pico-8 play session: hold → + tap 🅾, after a click and taps of 🅾, ❎, 🅾+❎, 🅾 in the second before t = 0

[t = 1 s] hold → ~1s, tap 🅾 ~2×
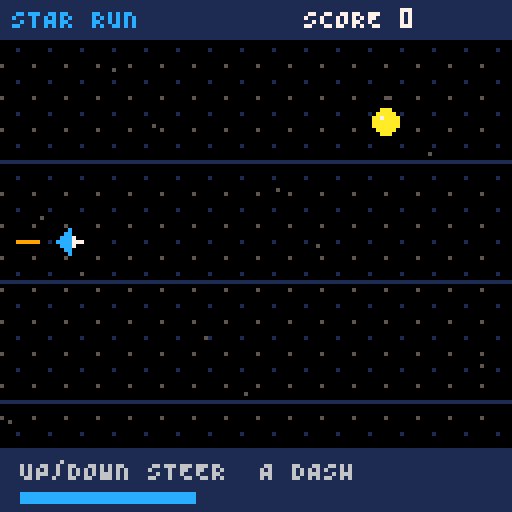
[t = 4 s] hold → ~4s, tap 🅾 ~7×
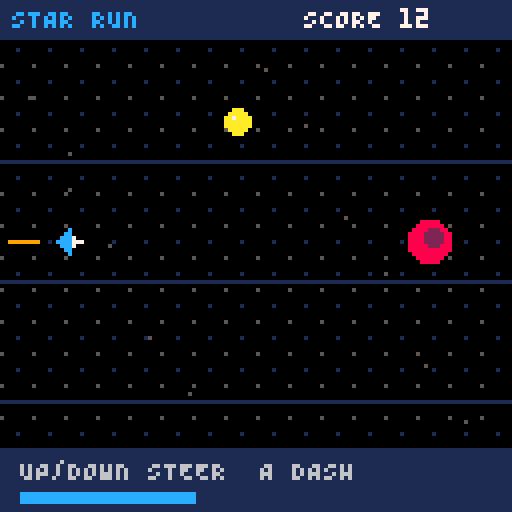
[t = 6 s] hold → ~6s, tap 🅾 ~10×
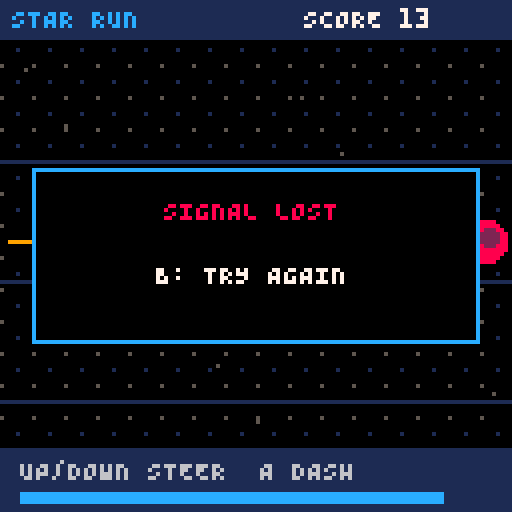

pico-8 cartridge
version 42
__lua__
-- Star Run: original Tufty demo. Up/down steer, A dashes, B restarts.
function _init()
 lane=2
 ship_y=60
 ticks=0
 score=0
 shield=0
 cooldown=0
 started=false
 crashed=false
 rocks={}
 srand(2350)
 local sprite={"000c0000","00cc0000","0ccc7000","cccc7770",
               "0ccc7000","00cc0000","000c0000","00000000"}
 for row=1,8 do
  for column=1,8 do
   sset(column+7,row-1,tonum("0x"..sub(sprite[row],column,column)))
  end
 end
 sset(16,0,5)
 sset(20,4,1)
 for row=0,15 do
  for column=0,15 do mset(column,row,2) end
 end
 fset(2,1)
end

function _update()
 ticks=ticks+1
 if btnp(5) then _init() return end
 if not started then
  if btnp(4) then started=true end
  return
 end
 if crashed then return end
 if btnp(2) then lane=max(1,lane-1) end
 if btnp(3) then lane=min(3,lane+1) end
 ship_y=ship_y+(lane*30-ship_y)*0.4
 cooldown=max(0,cooldown-1)
 shield=max(0,shield-1)
 if btnp(4) and cooldown==0 then shield=18 cooldown=75 end
 if ticks%24==0 then
  add(rocks,{x=132,y=(flr(rnd(3))+1)*30,gem=rnd()<0.3})
 end
 for rock in all(rocks) do
  rock.x=rock.x-2-score/500
  if abs(rock.x-18)<8 and abs(rock.y-ship_y)<8 then
   if rock.gem or shield>0 then score=score+10 del(rocks,rock)
   else crashed=true end
  elseif rock.x< -8 then score=score+1 del(rocks,rock) end
 end
end

function _draw()
 cls(0)
 map(0,0,0,0,16,16,1)
 for lane_index=1,3 do
  line(0,lane_index*30+10,127,lane_index*30+10,1)
 end
 for index=1,12 do
  local star_x=(index*23-ticks*(index%3+1))%128
  pset(star_x,(index*37)%104+10,5)
 end
 for rock in all(rocks) do
  if rock.gem then
   circfill(rock.x,rock.y,3,10)
   pset(rock.x-1,rock.y-1,7)
  else
   circfill(rock.x,rock.y,5,8)
   circfill(rock.x+1,rock.y-1,2,2)
  end
 end
 if shield>0 then circ(18,ship_y,10,12) end
 line(9,ship_y,5-ticks%4,ship_y,9)
 spr(1,14,ship_y-3)
 rectfill(0,0,127,9,1)
 print("STAR RUN",3,2,12)
 print("SCORE "..score,76,2,7)
 rectfill(0,112,127,127,1)
 print("UP/DOWN STEER  A DASH",5,115,6)
 rectfill(5,123,5+(75-cooldown)*1.5,125,12)
 if not started or crashed then
  rectfill(8,42,119,85,0)
  rect(8,42,119,85,12)
  if crashed then
   print("SIGNAL LOST",41,50,8)
   print("B: TRY AGAIN",39,66,7)
  else
   print("S T A R  R U N",36,49,12)
   print("GOLD: COLLECT / RED: DODGE",16,61,6)
   print("A: LAUNCH",46,74,10)
  end
 end
end
